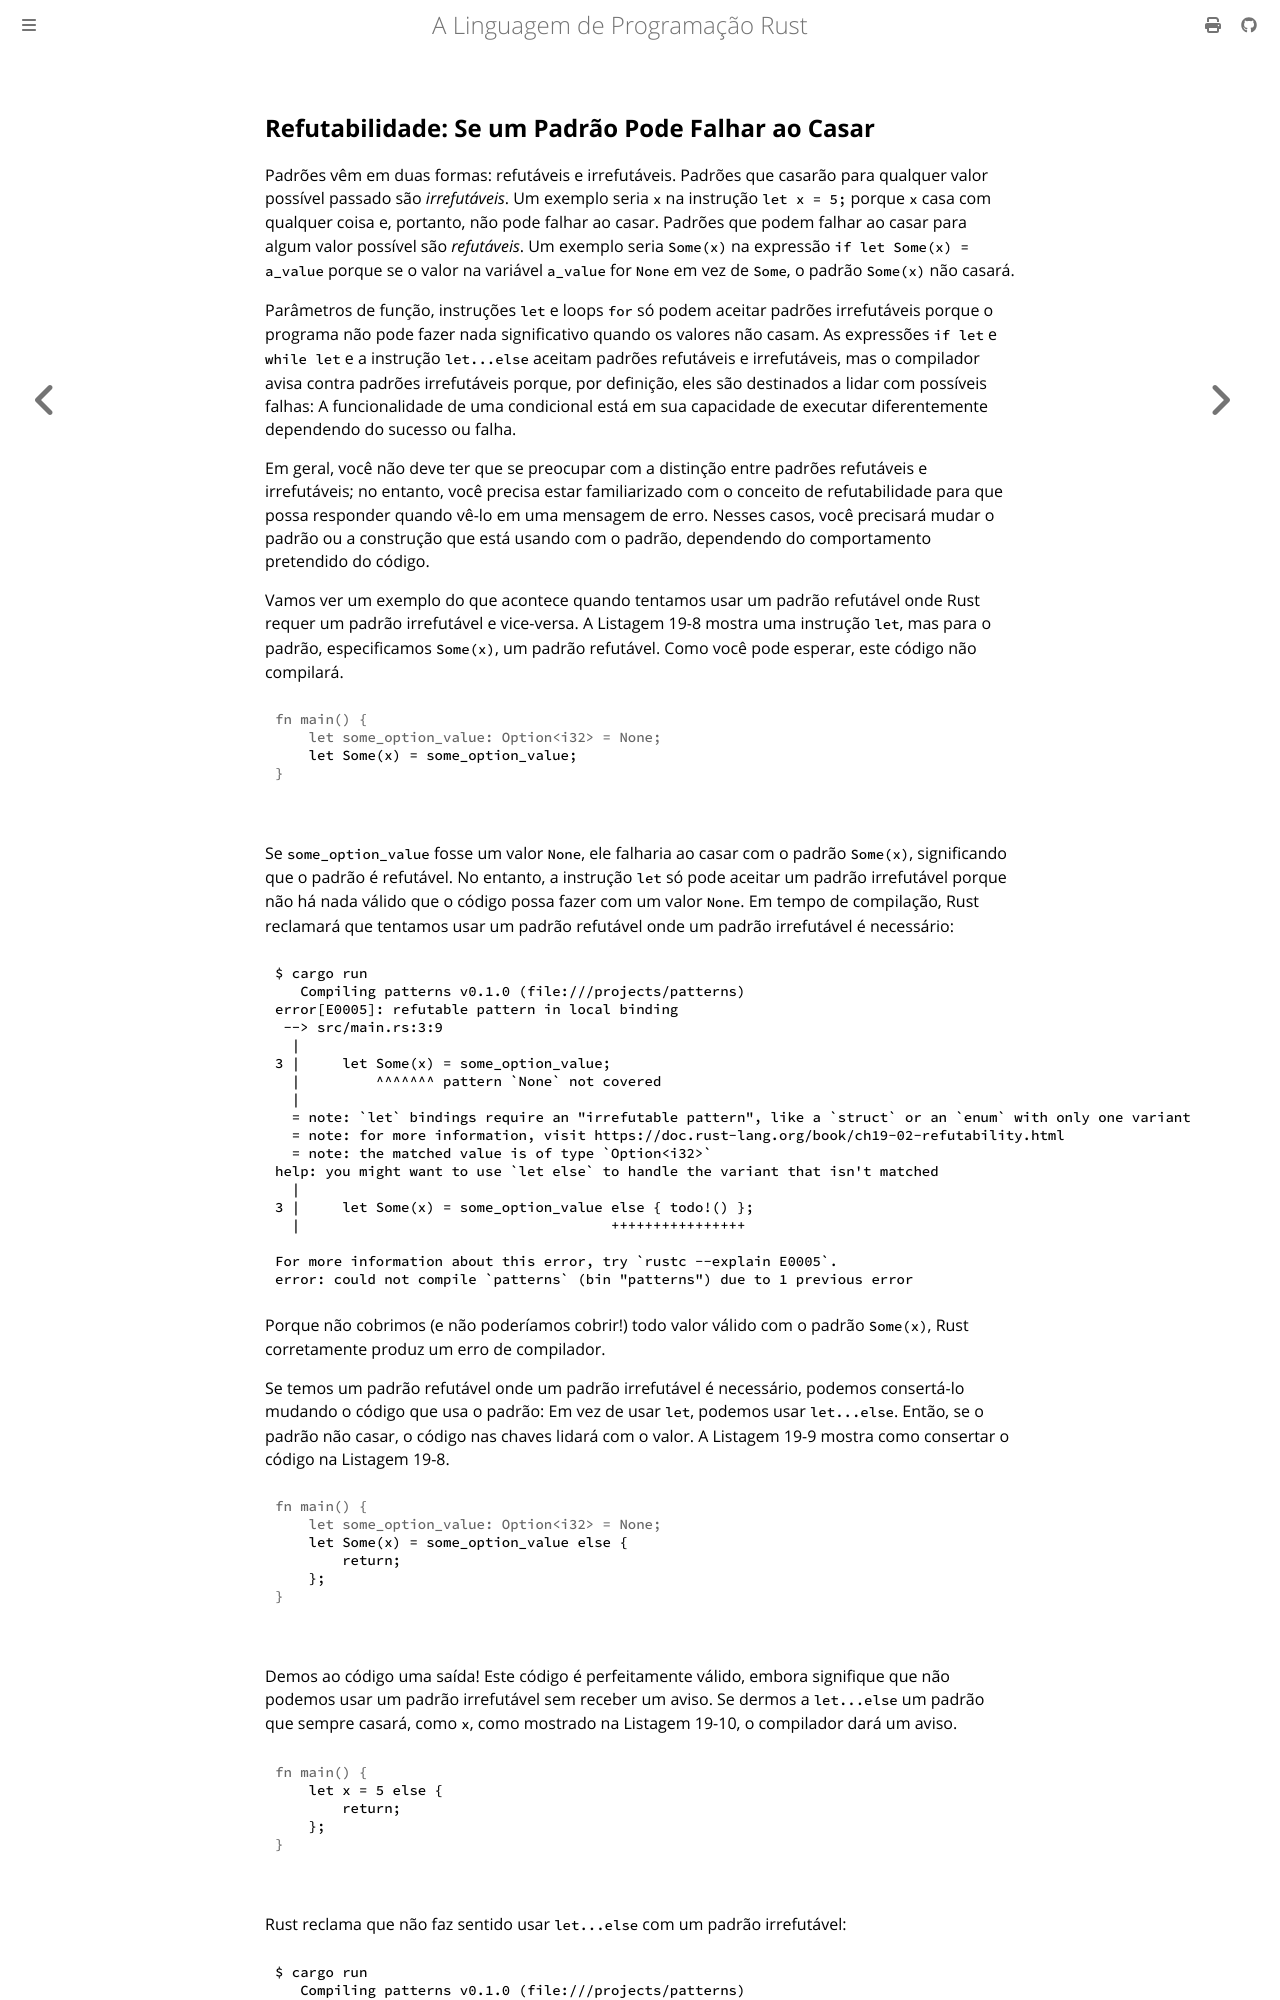

repository: lfgranja/rust-lang-book · page: ch19-02-refutability.html · generator: mdbook

## Refutabilidade: Se um Padrão Pode Falhar ao Casar

Padrões vêm em duas formas: refutáveis e irrefutáveis. Padrões que casarão
para qualquer valor possível passado são _irrefutáveis_. Um exemplo seria `x` na
instrução `let x = 5;` porque `x` casa com qualquer coisa e, portanto, não pode falhar
ao casar. Padrões que podem falhar ao casar para algum valor possível são
_refutáveis_. Um exemplo seria `Some(x)` na expressão `if let Some(x) =
a_value` porque se o valor na variável `a_value` for `None` em vez de
`Some`, o padrão `Some(x)` não casará.

Parâmetros de função, instruções `let` e loops `for` só podem aceitar
padrões irrefutáveis porque o programa não pode fazer nada significativo quando
os valores não casam. As expressões `if let` e `while let` e a
instrução `let...else` aceitam padrões refutáveis e irrefutáveis, mas o
compilador avisa contra padrões irrefutáveis porque, por definição, eles são
destinados a lidar com possíveis falhas: A funcionalidade de uma condicional está em
sua capacidade de executar diferentemente dependendo do sucesso ou falha.

Em geral, você não deve ter que se preocupar com a distinção entre padrões refutáveis
e irrefutáveis; no entanto, você precisa estar familiarizado com o conceito
de refutabilidade para que possa responder quando vê-lo em uma mensagem de erro. Nesses
casos, você precisará mudar o padrão ou a construção que está
usando com o padrão, dependendo do comportamento pretendido do código.

Vamos ver um exemplo do que acontece quando tentamos usar um padrão refutável
onde Rust requer um padrão irrefutável e vice-versa. A Listagem 19-8 mostra uma
instrução `let`, mas para o padrão, especificamos `Some(x)`, um padrão
refutável. Como você pode esperar, este código não compilará.

<Listing number="19-8" caption="Tentando usar um padrão refutável com `let`">

```rust,ignore,does_not_compile
{{#rustdoc_include ../listings/ch19-patterns-and-matching/listing-19-08/src/main.rs:here}}
```

</Listing>

Se `some_option_value` fosse um valor `None`, ele falharia ao casar com o padrão
`Some(x)`, significando que o padrão é refutável. No entanto, a instrução `let` só
pode aceitar um padrão irrefutável porque não há nada válido que o código possa
fazer com um valor `None`. Em tempo de compilação, Rust reclamará que tentamos
usar um padrão refutável onde um padrão irrefutável é necessário:

```console
{{#include ../listings/ch19-patterns-and-matching/listing-19-08/output.txt}}
```

Porque não cobrimos (e não poderíamos cobrir!) todo valor válido com o
padrão `Some(x)`, Rust corretamente produz um erro de compilador.

Se temos um padrão refutável onde um padrão irrefutável é necessário, podemos
consertá-lo mudando o código que usa o padrão: Em vez de usar `let`, podemos
usar `let...else`. Então, se o padrão não casar, o código nas chaves
lidará com o valor. A Listagem 19-9 mostra como consertar o código na
Listagem 19-8.

<Listing number="19-9" caption="Usando `let...else` e um bloco com padrões refutáveis em vez de `let`">

```rust
{{#rustdoc_include ../listings/ch19-patterns-and-matching/listing-19-09/src/main.rs:here}}
```

</Listing>

Demos ao código uma saída! Este código é perfeitamente válido, embora signifique que
não podemos usar um padrão irrefutável sem receber um aviso. Se dermos a
`let...else` um padrão que sempre casará, como `x`, como mostrado na Listagem
19-10, o compilador dará um aviso.
